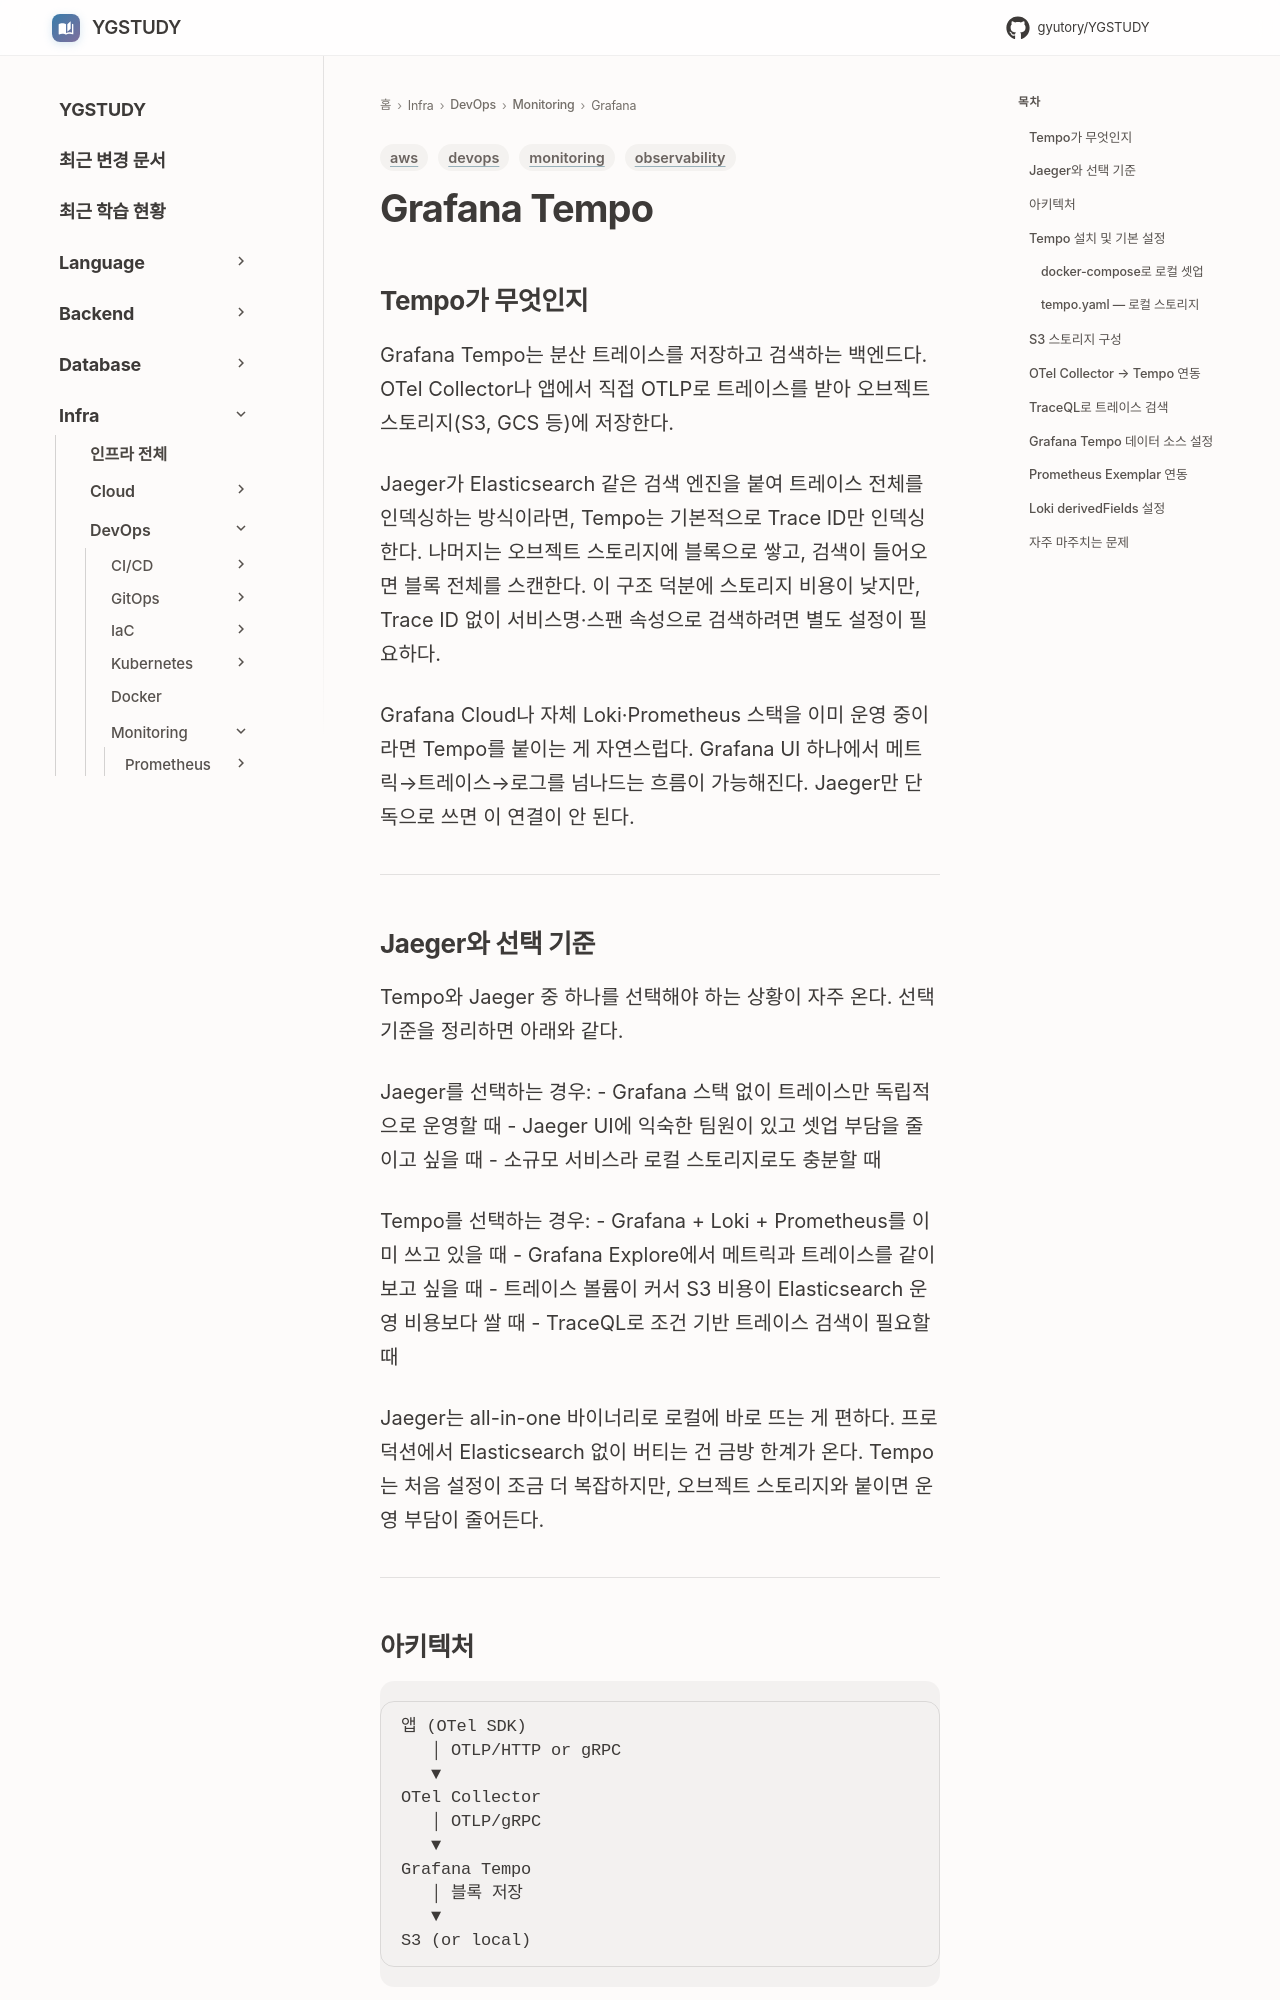

repository: GYUTORY/YGSTUDY · page: DevOps/Monitoring/Grafana_Tempo/index.html · generator: mkdocs

---
title: Grafana Tempo
tags: [devops, monitoring, observability, aws]
updated: 2026-07-31
---

# Grafana Tempo

## Tempo가 무엇인지

Grafana Tempo는 분산 트레이스를 저장하고 검색하는 백엔드다. OTel Collector나 앱에서 직접 OTLP로 트레이스를 받아 오브젝트 스토리지(S3, GCS 등)에 저장한다.

Jaeger가 Elasticsearch 같은 검색 엔진을 붙여 트레이스 전체를 인덱싱하는 방식이라면, Tempo는 기본적으로 Trace ID만 인덱싱한다. 나머지는 오브젝트 스토리지에 블록으로 쌓고, 검색이 들어오면 블록 전체를 스캔한다. 이 구조 덕분에 스토리지 비용이 낮지만, Trace ID 없이 서비스명·스팬 속성으로 검색하려면 별도 설정이 필요하다.

Grafana Cloud나 자체 Loki·Prometheus 스택을 이미 운영 중이라면 Tempo를 붙이는 게 자연스럽다. Grafana UI 하나에서 메트릭→트레이스→로그를 넘나드는 흐름이 가능해진다. Jaeger만 단독으로 쓰면 이 연결이 안 된다.

---

## Jaeger와 선택 기준

Tempo와 Jaeger 중 하나를 선택해야 하는 상황이 자주 온다. 선택 기준을 정리하면 아래와 같다.

Jaeger를 선택하는 경우:
- Grafana 스택 없이 트레이스만 독립적으로 운영할 때
- Jaeger UI에 익숙한 팀원이 있고 셋업 부담을 줄이고 싶을 때
- 소규모 서비스라 로컬 스토리지로도 충분할 때

Tempo를 선택하는 경우:
- Grafana + Loki + Prometheus를 이미 쓰고 있을 때
- Grafana Explore에서 메트릭과 트레이스를 같이 보고 싶을 때
- 트레이스 볼륨이 커서 S3 비용이 Elasticsearch 운영 비용보다 쌀 때
- TraceQL로 조건 기반 트레이스 검색이 필요할 때

Jaeger는 all-in-one 바이너리로 로컬에 바로 뜨는 게 편하다. 프로덕션에서 Elasticsearch 없이 버티는 건 금방 한계가 온다. Tempo는 처음 설정이 조금 더 복잡하지만, 오브젝트 스토리지와 붙이면 운영 부담이 줄어든다.

---

## 아키텍처

```
앱 (OTel SDK)
   │ OTLP/HTTP or gRPC
   ▼
OTel Collector
   │ OTLP/gRPC
   ▼
Grafana Tempo
   │ 블록 저장
   ▼
S3 (or local)
```

앱에서 직접 Tempo로 OTLP를 보내는 것도 가능하지만, OTel Collector를 중간에 두는 게 낫다. Collector에서 샘플링, 필터링, 배치 처리를 조절할 수 있고, Tempo를 교체해도 앱 설정을 건드리지 않아도 된다.

---

## Tempo 설치 및 기본 설정
